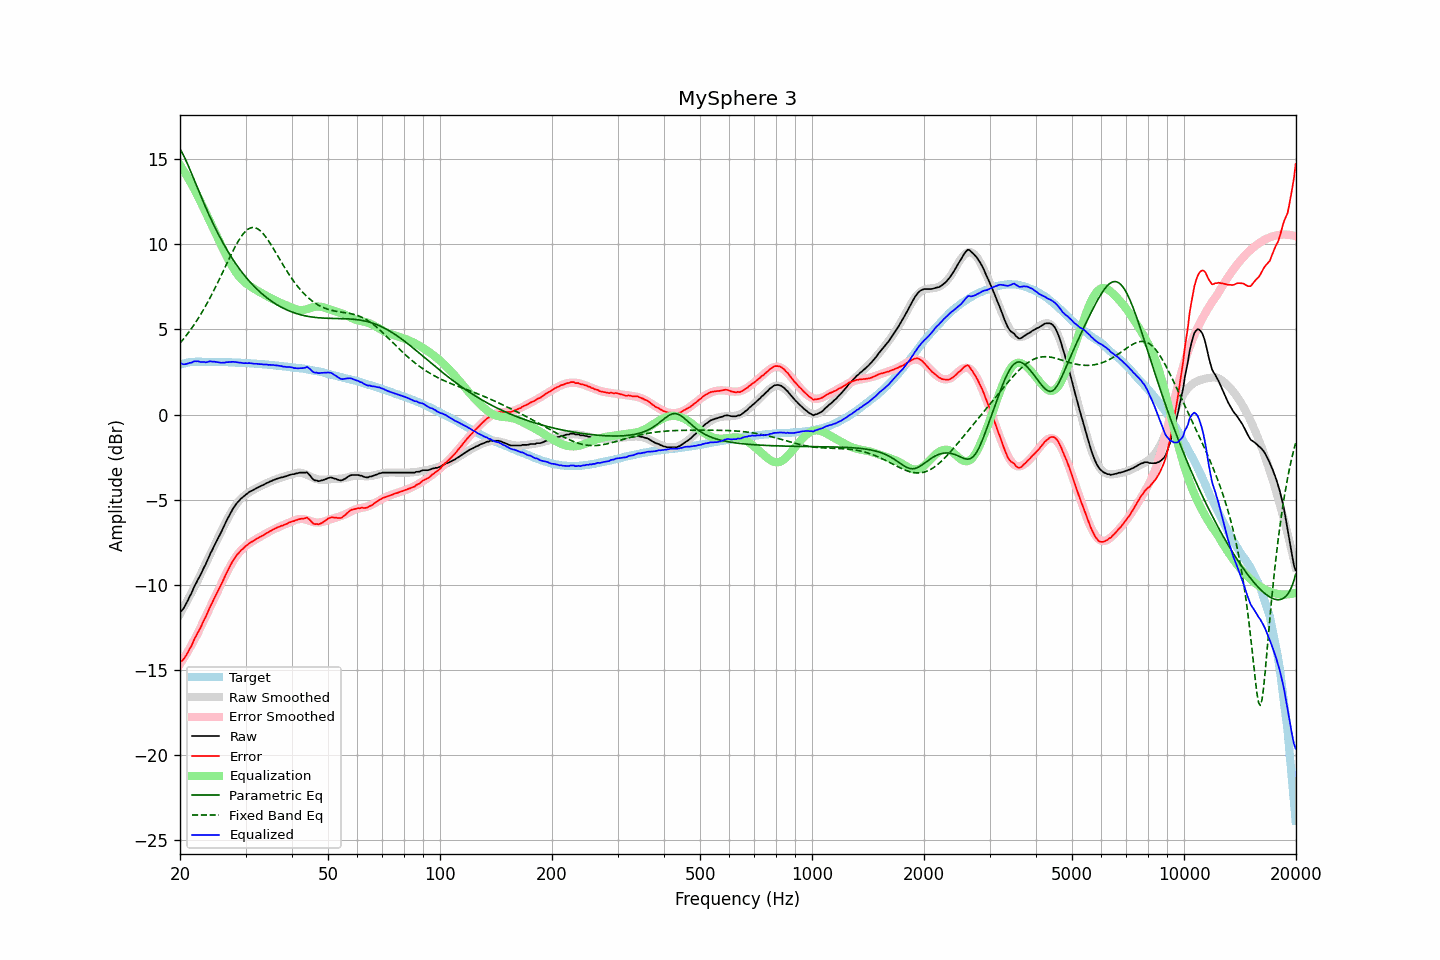

Source data for this figure (header and first rows):
frequency, raw, error, smoothed, error_smoothed, equalization, parametric_eq, fixed_band_eq, equalized_raw, equalized_smoothed, target
20.00, -11.61, -14.54, -11.71, -14.66, 14.66, 15.60, 4.19, 3.05, 2.94, 2.92
20.20, -11.52, -14.48, -11.54, -14.51, 14.51, 15.44, 4.30, 2.99, 2.97, 2.95
20.40, -11.41, -14.39, -11.37, -14.36, 14.36, 15.26, 4.41, 2.95, 2.99, 2.98
20.61, -11.25, -14.26, -11.20, -14.21, 14.21, 15.06, 4.53, 2.95, 3.01, 3.00
20.81, -11.08, -14.11, -11.02, -14.05, 14.05, 14.86, 4.65, 2.97, 3.03, 3.03
21.02, -10.89, -13.96, -10.85, -13.89, 13.89, 14.64, 4.78, 3.00, 3.04, 3.06
21.23, -10.69, -13.77, -10.67, -13.73, 13.73, 14.42, 4.90, 3.04, 3.06, 3.07
21.44, -10.52, -13.60, -10.49, -13.56, 13.56, 14.20, 5.03, 3.04, 3.07, 3.08
21.66, -10.30, -13.40, -10.31, -13.39, 13.39, 13.97, 5.17, 3.08, 3.08, 3.09
21.87, -10.08, -13.17, -10.12, -13.21, 13.21, 13.74, 5.31, 3.13, 3.09, 3.09
22.09, -9.91, -13.01, -9.94, -13.03, 13.03, 13.51, 5.45, 3.12, 3.10, 3.10
22.31, -9.72, -12.82, -9.75, -12.85, 12.85, 13.28, 5.60, 3.13, 3.10, 3.10
22.54, -9.54, -12.65, -9.55, -12.65, 12.65, 13.05, 5.75, 3.11, 3.11, 3.10
22.76, -9.37, -12.47, -9.34, -12.45, 12.45, 12.82, 5.90, 3.08, 3.11, 3.10
22.99, -9.16, -12.26, -9.15, -12.25, 12.25, 12.60, 6.06, 3.09, 3.10, 3.09
23.22, -8.96, -12.06, -8.95, -12.05, 12.05, 12.38, 6.22, 3.09, 3.10, 3.09
23.45, -8.79, -11.88, -8.75, -11.85, 11.85, 12.16, 6.39, 3.07, 3.10, 3.09
23.69, -8.57, -11.67, -8.56, -11.66, 11.66, 11.95, 6.56, 3.08, 3.10, 3.09
23.92, -8.35, -11.44, -8.37, -11.46, 11.46, 11.73, 6.73, 3.11, 3.09, 3.09
24.16, -8.14, -11.23, -8.17, -11.27, 11.27, 11.53, 6.91, 3.13, 3.09, 3.09
24.40, -7.97, -11.06, -7.98, -11.07, 11.07, 11.33, 7.09, 3.10, 3.09, 3.09
24.65, -7.76, -10.85, -7.78, -10.87, 10.87, 11.13, 7.28, 3.11, 3.09, 3.08
24.89, -7.58, -10.66, -7.58, -10.67, 10.67, 10.93, 7.46, 3.09, 3.09, 3.08
25.14, -7.39, -10.47, -7.38, -10.47, 10.47, 10.74, 7.65, 3.08, 3.09, 3.08
25.39, -7.21, -10.29, -7.19, -10.27, 10.27, 10.56, 7.85, 3.06, 3.08, 3.08
25.65, -7.02, -10.11, -6.99, -10.07, 10.07, 10.38, 8.04, 3.05, 3.08, 3.08
25.91, -6.83, -9.91, -6.79, -9.87, 9.87, 10.20, 8.24, 3.04, 3.08, 3.07
26.16, -6.63, -9.70, -6.60, -9.68, 9.68, 10.03, 8.44, 3.05, 3.08, 3.07
26.43, -6.43, -9.51, -6.41, -9.49, 9.49, 9.87, 8.64, 3.05, 3.07, 3.07
26.69, -6.22, -9.30, -6.23, -9.30, 9.30, 9.70, 8.84, 3.08, 3.07, 3.07
26.96, -6.04, -9.12, -6.05, -9.12, 9.12, 9.54, 9.04, 3.07, 3.07, 3.07
27.23, -5.85, -8.92, -5.88, -8.94, 8.94, 9.39, 9.24, 3.09, 3.07, 3.06
27.50, -5.68, -8.75, -5.71, -8.77, 8.77, 9.24, 9.43, 3.09, 3.06, 3.06
27.77, -5.52, -8.57, -5.56, -8.62, 8.62, 9.09, 9.62, 3.10, 3.06, 3.05
28.05, -5.38, -8.43, -5.41, -8.46, 8.46, 8.95, 9.80, 3.08, 3.05, 3.05
28.33, -5.25, -8.29, -5.27, -8.32, 8.32, 8.81, 9.98, 3.07, 3.05, 3.04
28.62, -5.13, -8.18, -5.15, -8.20, 8.20, 8.68, 10.14, 3.06, 3.05, 3.04
28.90, -5.04, -8.08, -5.04, -8.08, 8.08, 8.55, 10.30, 3.04, 3.04, 3.04
29.19, -4.93, -7.97, -4.94, -7.98, 7.98, 8.42, 10.44, 3.05, 3.04, 3.03
29.48, -4.86, -7.89, -4.85, -7.88, 7.88, 8.30, 10.57, 3.02, 3.03, 3.03
29.78, -4.78, -7.81, -4.77, -7.79, 7.79, 8.18, 10.68, 3.01, 3.03, 3.02
30.08, -4.69, -7.72, -4.69, -7.71, 7.71, 8.07, 10.78, 3.02, 3.02, 3.02
30.38, -4.63, -7.65, -4.63, -7.64, 7.64, 7.95, 10.86, 3.01, 3.02, 3.01
30.68, -4.55, -7.57, -4.56, -7.57, 7.57, 7.84, 10.92, 3.02, 3.01, 3.01
30.99, -4.50, -7.51, -4.51, -7.51, 7.51, 7.74, 10.96, 3.01, 3.00, 3.00
31.30, -4.46, -7.46, -4.45, -7.45, 7.45, 7.64, 10.98, 2.99, 3.00, 2.99
31.61, -4.41, -7.41, -4.40, -7.39, 7.39, 7.54, 10.98, 2.98, 2.99, 2.99
31.93, -4.35, -7.34, -4.35, -7.33, 7.33, 7.44, 10.96, 2.98, 2.99, 2.98
32.24, -4.30, -7.27, -4.30, -7.28, 7.28, 7.35, 10.92, 2.98, 2.98, 2.97
32.57, -4.26, -7.24, -4.25, -7.22, 7.22, 7.26, 10.86, 2.96, 2.97, 2.97
32.89, -4.21, -7.17, -4.20, -7.17, 7.17, 7.17, 10.79, 2.96, 2.97, 2.96
33.22, -4.16, -7.12, -4.16, -7.12, 7.12, 7.09, 10.70, 2.96, 2.96, 2.95
33.55, -4.13, -7.08, -4.11, -7.06, 7.06, 7.01, 10.59, 2.93, 2.95, 2.95
33.89, -4.07, -7.02, -4.07, -7.01, 7.01, 6.93, 10.47, 2.94, 2.94, 2.94
34.23, -4.02, -6.96, -4.02, -6.96, 6.96, 6.86, 10.35, 2.94, 2.93, 2.93
34.57, -3.99, -6.92, -3.98, -6.90, 6.90, 6.79, 10.21, 2.91, 2.92, 2.92
34.92, -3.93, -6.85, -3.94, -6.85, 6.85, 6.72, 10.06, 2.92, 2.91, 2.91
35.27, -3.90, -6.81, -3.90, -6.81, 6.81, 6.65, 9.91, 2.90, 2.91, 2.90
35.62, -3.85, -6.75, -3.86, -6.76, 6.76, 6.59, 9.76, 2.91, 2.90, 2.89
35.97, -3.82, -6.70, -3.83, -6.71, 6.71, 6.52, 9.60, 2.89, 2.89, 2.88
... 635 more rows
